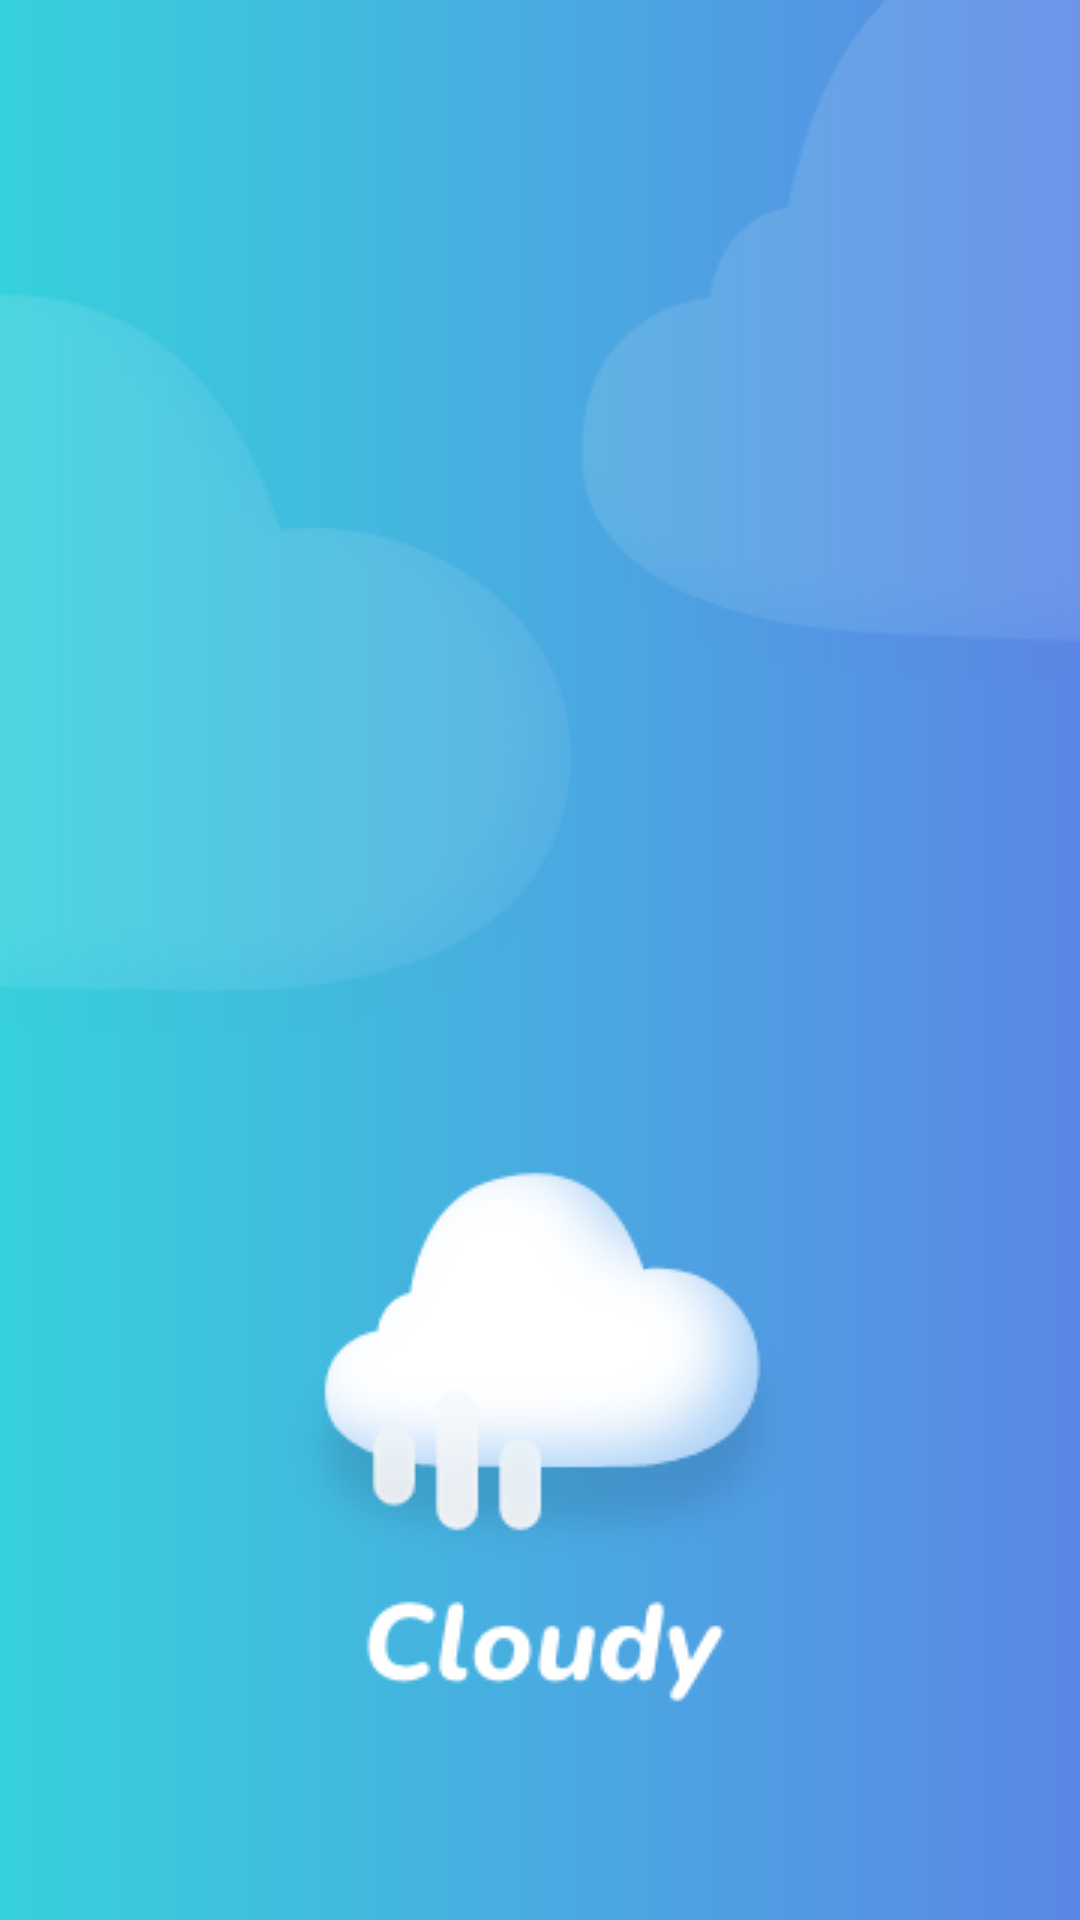

This screen was rendered from an Android layout file. Write that file and the resources it references.
<!-- AndroidManifest.xml: application theme Theme.WeatherForcast -->
<!-- res/layout/activity_splash_screen.xml -->
<?xml version="1.0" encoding="utf-8"?>
<androidx.constraintlayout.widget.ConstraintLayout xmlns:android="http://schemas.android.com/apk/res/android"
    xmlns:app="http://schemas.android.com/apk/res-auto"
    xmlns:tools="http://schemas.android.com/tools"
    android:layout_width="match_parent"
    android:layout_height="match_parent"
    tools:context=".SplashScreen"
    android:background="@drawable/gradient"
    >

    <ImageView
        android:id="@+id/imageView3"
        android:layout_width="600dp"
        android:layout_height="wrap_content"
        android:src="@drawable/icon"
        app:layout_constraintEnd_toEndOf="parent"
        app:layout_constraintStart_toStartOf="parent"
        app:layout_constraintTop_toTopOf="parent" />
</androidx.constraintlayout.widget.ConstraintLayout>
<!-- resources referenced by this layout -->
<resources>
  <!-- drawable gradient (drawable) -->
  <shape xmlns:android="http://schemas.android.com/apk/res/android"
      android:shape="rectangle">
      <gradient
          android:startColor="#5B86E5"
          android:endColor="#36D1DC"
          android:angle="180" />
  
      <corners
          android:radius="0dp">
      </corners>
  </shape>
  <!-- drawable icon: png bitmap (drawable-v24, 35198 bytes) -->
  <style name="Theme.WeatherForcast" parent="Theme.MaterialComponents.DayNight.DarkActionBar">
          
          <item name="android:statusBarColor">@color/black</item>
          <item name="colorPrimary">@color/purple_500</item>
          <item name="colorPrimaryVariant">@color/purple_700</item>
          <item name="colorOnPrimary">@color/white</item>
          
          <item name="colorSecondary">@color/teal_200</item>
          <item name="colorSecondaryVariant">@color/teal_700</item>
          <item name="colorOnSecondary">@color/black</item>
         
          
          
  
          
      </style>
  <color name="black">#FF000000</color>
  <color name="purple_500">#FF6200EE</color>
  <color name="purple_700">#FF3700B3</color>
  <color name="white">#FFFFFFFF</color>
  <color name="teal_200">#FF03DAC5</color>
  <color name="teal_700">#FF018786</color>
</resources>
